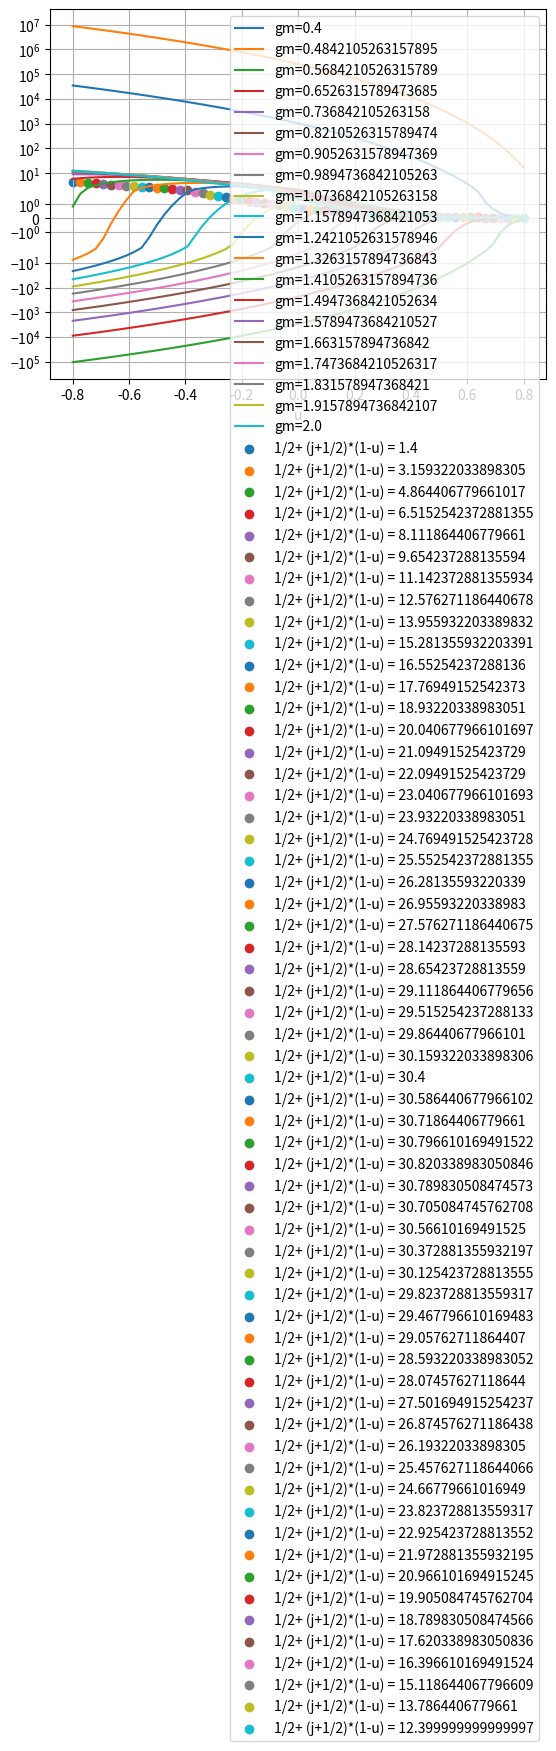
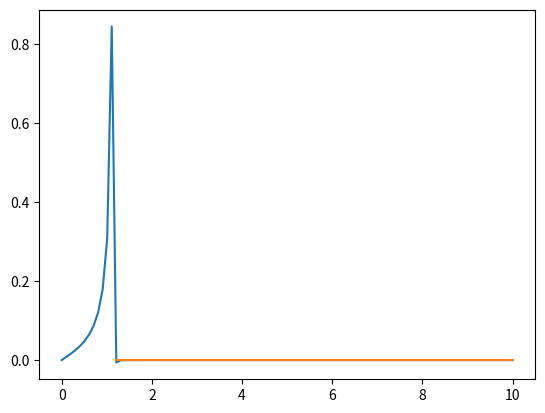

Generate these figures, in order, with matplotlib:
import numpy as np
import matplotlib.pyplot as plt
from scipy.special import jv, gamma,hyp2f1

u = 0.15
gamma_0 = 0.9
v = 1

def secon_der(x,u,gamma_0):
    nu = (2*gamma_0-1)/(2-2*u)
    C = nu/(1-u)
    return 2*x/C**3 * jv(nu-1,x) * np.power(2/x , nu-1) * gamma(1+nu)

def D2P(x,u,gamma_0):
    nu = (2*gamma_0-1)/(2-2*u)
    C = nu/(1-u)
    
    arr = np.array([ (-1)**k * np.power(x/2, 2*k+1) /(gamma(nu+k) *gamma(k+1)) for k in range(0,1000,2)       ]) * 4/ C**3
    return np.sum(arr)


def simplf(u,gamma_0):
    nu = (2*gamma_0-1)/(2-2*u)
    C = nu/(1-u)
    return 4*gamma(3/2)/C**3 * gamma(1+nu)/gamma(nu-1/2)

def trace():
    tab_u = np.linspace(-0.8, 0.8,60)
    X_arr = np.linspace(1,20,5)
    gm_arr = np.linspace(0.4,2,20)
    plt.figure()
    # for x in X_arr:
    #     print(x)
    #     y = np.array( [D2P(x,u_j,gamma_0) for u_j in tab_u])    #- secon_der(-X,tab_u,gamma_0)
    #     plt.plot(tab_u, y, label=f'x={x}')
    #plt.plot(tab_u,simplf(tab_u,gamma_0))
    for gm in gm_arr:
        
        y = simplf(tab_u,gm) #np.array( [ for u_j in tab_u])    #- secon_der(-X,tab_u,gamma_0)
        plt.plot(tab_u, y, label=f'gm={gm}')
    plt.xlabel('u')
    for j in range(len(tab_u)):
        u_j = tab_u[j]
        plt.scatter(u_j, np.array([simplf(u_j,gamma_0=1/2+ (2+1/2)*(1-u_j)) ]) , label=f'1/2+ (j+1/2)*(1-u) = {1/2+ (j+1/2)*(1-u_j)}')
    plt.grid(1)
    plt.yscale('symlog')
    #plt.yscale('log')
    plt.legend()
    plt.show()
trace()

plt.figure()
X = np.linspace(0,10,100)
k = (2*gamma_0-1)/(2-2*u)  + 1
C = v/(1-u)
eps = 1e-5
plt.plot(X, -1j*hyp2f1(1,3/2,k, -1/np.power(eps+ 1j*X/C , 2)) /np.power(eps+1j*X/C,2))
plt.plot(X, -1j / ( 2**(k-1)* np.power(X,2))* hyp2f1(1,3/2,k,C**2/np.power(X,2)))
#plt.yscale('symlog')
plt.show()
print(-1j*hyp2f1(1/2,1,k, -1/np.power(eps+ 1j*X/C , 2)) /(eps+1j*X/C) )